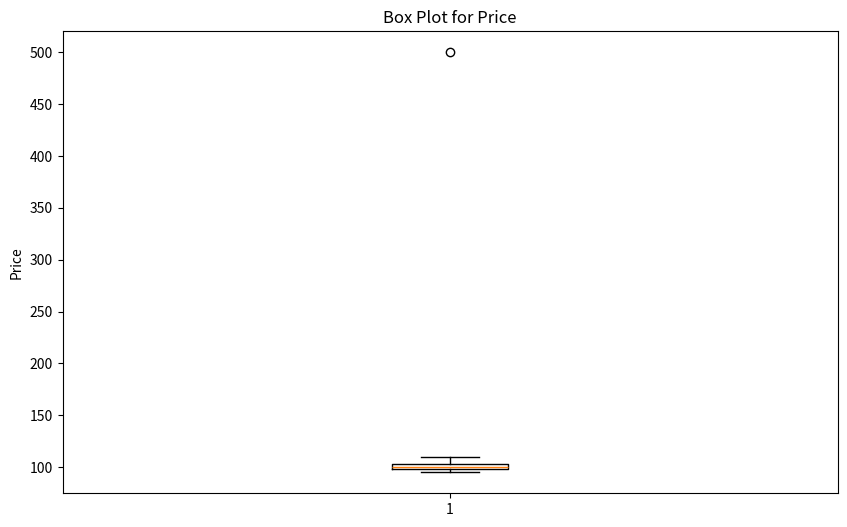

Here is the Python script that generated this plot:
import pandas as pd
import matplotlib.pyplot as plt
# Sample financial data
data = {'Price': [100, 95, 96, 101, 103, 98, 99, 500, 103, 110]}
df = pd.DataFrame(data)
    
# Box plot
plt.figure(figsize=(10, 6))
plt.boxplot(df['Price'])
plt.title('Box Plot for Price')
plt.ylabel('Price')
plt.show()
